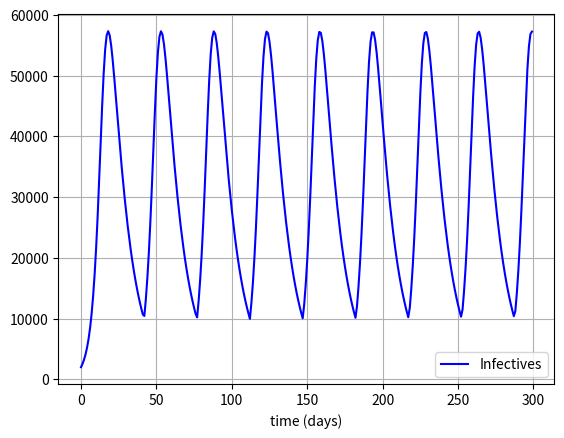

The matplotlib source for this figure:
import numpy as np
from scipy.integrate import odeint
import matplotlib.pyplot as plt

def fear_function(I,dIdt,t):
    beta2 = 0.1 
    fear = I**2*beta2 - t*100
    return fear


def dydt(t,y):
    [S, I, R, Q] = y
    dIdt = beta*I*S/N - gamma*I
    dRdt = gamma*I          
    dSdt = - beta*I*S/N 
    dQdt = 0    
    dydt = [dSdt, dIdt, dRdt, dQdt]
    
    return np.array(dydt)

def dydt2(t,y):
    [S, I, R, Q] = y
    dIdt = beta*I*S/N - gamma*I
    dRdt = gamma*I          
    dSdt = - beta*I*S/N - S*fear_function(I,dIdt,t)/N
    dQdt =  S*fear_function(I, dIdt,t)/N    
    dydt = [dSdt, dIdt, dRdt, dQdt]
    
    return np.array(dydt)


def rk4(t,y0,t0,I_cutoff):
    h=1e-1
    n = (int)((t - t0)/h)
    y = y0
    for i in range(1, n+1):
        [S, I, R, Q] = y
        
        if I<I_cutoff:
            #print("#",end="")
            S = S+Q
            Q = 0
            y = np.array([S, I, R, Q])
            
            k1 = h * dydt(t0, y)
            k2 = h * dydt(t0 + 0.5 * h, y + 0.5 * k1)
            k3 = h * dydt(t0 + 0.5 * h, y + 0.5 * k2)
            k4 = h * dydt(t0 + h, y + k3)
            y = y + (1.0 / 6.0)*(k1 + 2 * k2 + 2 * k3 + k4)
            
        else:
            #print(".",end="")
            k1 = h * dydt2(t0, y)
            k2 = h * dydt2(t0 + 0.5 * h, y + 0.5 * k1)
            k3 = h * dydt2(t0 + 0.5 * h, y + 0.5 * k2)
            k4 = h * dydt2(t0 + h, y + k3)
            y = y + (1.0 / 6.0)*(k1 + 2 * k2 + 2 * k3 + k4)
        
        t0 = t0 + h
        
    return y

beta= 0.34  
gamma= 0.1
N = 1.3526e9
I_cutoff = 1e4

y_init = [N-2006, 2000, 6, 0]

days = 300
sol = np.zeros((days,4))
t = np.zeros(days)

for i in range (days):
    sol[i,:] = rk4(i,y_init,0,I_cutoff)
    t[i] = i

print(sol)

plt.figure()
tot=sol[:,1]+sol[:,0]+sol[:,2]+sol[:,3]
plt.plot(t, sol[:,1], 'b', label='Infectives') 
#plt.plot(t,tot, label='total')
#plt.plot(t, sol[:,2], 'g', label='Recovered')
#plt.plot(t, sol[:,0], 'r', label='Susceptible')
#plt.plot(t, sol[:,3], 'black', label='Quarantined')
plt.legend(loc='best')
plt.xlabel('time (days)')
plt.grid()
plt.show()